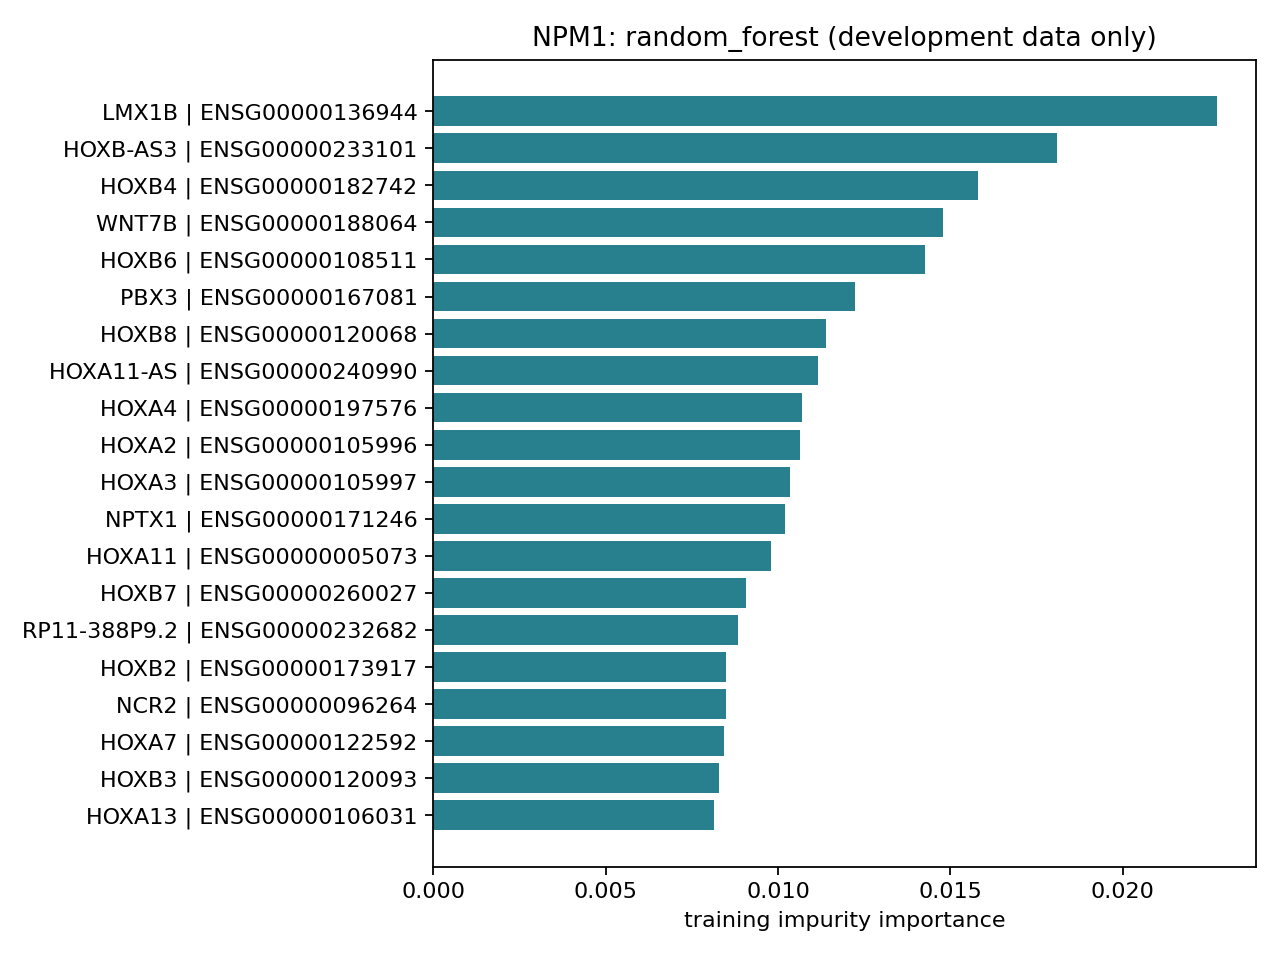

The table this chart was drawn from, first rows:
stable_id, display_label, description, biotype, weight, importance_type, absolute_weight, literature_panel_member
ENSG00000136944, LMX1B, LIM homeobox transcription factor 1, bet…, protein_coding, 0.02272, training_impurity_importance, 0.02272, False
ENSG00000233101, HOXB-AS3, HOXB cluster antisense RNA 3 [Source:HGN…, antisense, 0.01808, training_impurity_importance, 0.01808, False
ENSG00000182742, HOXB4, homeobox B4 [Source:HGNC Symbol;Acc:5115…, protein_coding, 0.01579, training_impurity_importance, 0.01579, False
ENSG00000188064, WNT7B, wingless-type MMTV integration site fami…, protein_coding, 0.01477, training_impurity_importance, 0.01477, False
ENSG00000108511, HOXB6, homeobox B6 [Source:HGNC Symbol;Acc:5117…, protein_coding, 0.01425, training_impurity_importance, 0.01425, True
ENSG00000167081, PBX3, pre-B-cell leukemia homeobox 3 [Source:H…, protein_coding, 0.01223, training_impurity_importance, 0.01223, False
ENSG00000120068, HOXB8, homeobox B8 [Source:HGNC Symbol;Acc:5119…, protein_coding, 0.01139, training_impurity_importance, 0.01139, False
ENSG00000240990, HOXA11-AS, HOXA11 antisense RNA [Source:HGNC Symbol…, antisense, 0.01115, training_impurity_importance, 0.01115, False
ENSG00000197576, HOXA4, homeobox A4 [Source:HGNC Symbol;Acc:5105…, protein_coding, 0.0107, training_impurity_importance, 0.0107, False
ENSG00000105996, HOXA2, homeobox A2 [Source:HGNC Symbol;Acc:5103…, protein_coding, 0.01064, training_impurity_importance, 0.01064, False
ENSG00000105997, HOXA3, homeobox A3 [Source:HGNC Symbol;Acc:5104…, protein_coding, 0.01035, training_impurity_importance, 0.01035, False
ENSG00000171246, NPTX1, neuronal pentraxin I [Source:HGNC Symbol…, protein_coding, 0.01019, training_impurity_importance, 0.01019, False
ENSG00000005073, HOXA11, homeobox A11 [Source:HGNC Symbol;Acc:510…, protein_coding, 0.009787, training_impurity_importance, 0.009787, False
ENSG00000260027, HOXB7, homeobox B7 [Source:HGNC Symbol;Acc:5118…, protein_coding, 0.009063, training_impurity_importance, 0.009063, False
ENSG00000232682, RP11-388P9.2, , antisense, 0.008853, training_impurity_importance, 0.008853, False
ENSG00000173917, HOXB2, homeobox B2 [Source:HGNC Symbol;Acc:5113…, protein_coding, 0.00849, training_impurity_importance, 0.00849, True
ENSG00000096264, NCR2, natural cytotoxicity triggering receptor…, protein_coding, 0.008482, training_impurity_importance, 0.008482, False
ENSG00000122592, HOXA7, homeobox A7 [Source:HGNC Symbol;Acc:5108…, protein_coding, 0.008438, training_impurity_importance, 0.008438, False
ENSG00000120093, HOXB3, homeobox B3 [Source:HGNC Symbol;Acc:5114…, protein_coding, 0.008286, training_impurity_importance, 0.008286, True
ENSG00000106031, HOXA13, homeobox A13 [Source:HGNC Symbol;Acc:510…, protein_coding, 0.008155, training_impurity_importance, 0.008155, False
ENSG00000070193, FGF10, fibroblast growth factor 10 [Source:HGNC…, protein_coding, 0.007927, training_impurity_importance, 0.007927, False
ENSG00000113140, SPARC, secreted protein, acidic, cysteine-rich …, protein_coding, 0.007457, training_impurity_importance, 0.007457, False
ENSG00000170545, SMAGP, small cell adhesion glycoprotein [Source…, protein_coding, 0.007291, training_impurity_importance, 0.007291, False
ENSG00000101210, EEF1A2, eukaryotic translation elongation factor…, protein_coding, 0.006992, training_impurity_importance, 0.006992, False
ENSG00000106004, HOXA5, homeobox A5 [Source:HGNC Symbol;Acc:5106…, protein_coding, 0.006689, training_impurity_importance, 0.006689, False
ENSG00000106006, HOXA6, homeobox A6 [Source:HGNC Symbol;Acc:5107…, protein_coding, 0.006561, training_impurity_importance, 0.006561, False
ENSG00000145777, TSLP, thymic stromal lymphopoietin [Source:HGN…, protein_coding, 0.006419, training_impurity_importance, 0.006419, False
ENSG00000154736, ADAMTS5, ADAM metallopeptidase with thrombospondi…, protein_coding, 0.005779, training_impurity_importance, 0.005779, False
ENSG00000120075, HOXB5, homeobox B5 [Source:HGNC Symbol;Acc:5116…, protein_coding, 0.005758, training_impurity_importance, 0.005758, False
ENSG00000142192, APP, amyloid beta (A4) precursor protein [Sou…, protein_coding, 0.0057, training_impurity_importance, 0.0057, False
ENSG00000110013, SIAE, sialic acid acetylesterase [Source:HGNC …, protein_coding, 0.005665, training_impurity_importance, 0.005665, False
ENSG00000170893, TRH, thyrotropin-releasing hormone [Source:HG…, protein_coding, 0.005497, training_impurity_importance, 0.005497, False
ENSG00000143995, MEIS1, Meis homeobox 1 [Source:HGNC Symbol;Acc:…, protein_coding, 0.005353, training_impurity_importance, 0.005353, True
ENSG00000214870, AC004540.5, , lincRNA, 0.005256, training_impurity_importance, 0.005256, False
ENSG00000171843, MLLT3, myeloid/lymphoid or mixed-lineage leukem…, protein_coding, 0.005153, training_impurity_importance, 0.005153, False
ENSG00000263053, RP11-1055B8.6, Uncharacterized protein  [Source:UniProt…, protein_coding, 0.005137, training_impurity_importance, 0.005137, False
ENSG00000170689, HOXB9, homeobox B9 [Source:HGNC Symbol;Acc:5120…, protein_coding, 0.005053, training_impurity_importance, 0.005053, False
ENSG00000139410, SDSL, serine dehydratase-like [Source:HGNC Sym…, protein_coding, 0.005044, training_impurity_importance, 0.005044, False
ENSG00000253293, HOXA10, homeobox A10 [Source:HGNC Symbol;Acc:510…, protein_coding, 0.004966, training_impurity_importance, 0.004966, True
ENSG00000197992, CLEC9A, C-type lectin domain family 9, member A …, protein_coding, 0.004551, training_impurity_importance, 0.004551, False
ENSG00000054598, FOXC1, forkhead box C1 [Source:HGNC Symbol;Acc:…, protein_coding, 0.004521, training_impurity_importance, 0.004521, False
ENSG00000068885, IFT80, intraflagellar transport 80 homolog (Chl…, protein_coding, 0.004308, training_impurity_importance, 0.004308, False
ENSG00000119919, NKX2-3, NK2 homeobox 3 [Source:HGNC Symbol;Acc:7…, protein_coding, 0.004301, training_impurity_importance, 0.004301, False
ENSG00000253187, HOXA10-AS, HOXA10 antisense RNA [Source:HGNC Symbol…, antisense, 0.004241, training_impurity_importance, 0.004241, False
ENSG00000164929, BAALC, brain and acute leukemia, cytoplasmic [S…, protein_coding, 0.004201, training_impurity_importance, 0.004201, False
ENSG00000172318, B3GALT1, UDP-Gal:betaGlcNAc beta 1,3-galactosyltr…, protein_coding, 0.004173, training_impurity_importance, 0.004173, False
ENSG00000102595, UGGT2, UDP-glucose glycoprotein glucosyltransfe…, protein_coding, 0.00408, training_impurity_importance, 0.00408, False
ENSG00000197822, OCLN, occludin [Source:HGNC Symbol;Acc:8104], protein_coding, 0.004059, training_impurity_importance, 0.004059, False
ENSG00000159374, M1AP, meiosis 1 associated protein [Source:HGN…, protein_coding, 0.003811, training_impurity_importance, 0.003811, False
ENSG00000174059, CD34, CD34 molecule [Source:HGNC Symbol;Acc:16…, protein_coding, 0.003664, training_impurity_importance, 0.003664, False
ENSG00000169752, NRG4, neuregulin 4 [Source:HGNC Symbol;Acc:298…, protein_coding, 0.003568, training_impurity_importance, 0.003568, False
ENSG00000137558, PI15, peptidase inhibitor 15 [Source:HGNC Symb…, protein_coding, 0.00346, training_impurity_importance, 0.00346, False
ENSG00000147394, ZNF185, zinc finger protein 185 (LIM domain) [So…, protein_coding, 0.003451, training_impurity_importance, 0.003451, False
ENSG00000177508, IRX3, iroquois homeobox 3 [Source:HGNC Symbol;…, protein_coding, 0.003414, training_impurity_importance, 0.003414, False
ENSG00000123836, PFKFB2, 6-phosphofructo-2-kinase/fructose-2,6-bi…, protein_coding, 0.003268, training_impurity_importance, 0.003268, False
ENSG00000257582, RP11-129J12.2, , antisense, 0.0032, training_impurity_importance, 0.0032, False
ENSG00000078399, HOXA9, homeobox A9 [Source:HGNC Symbol;Acc:5109…, protein_coding, 0.003195, training_impurity_importance, 0.003195, True
ENSG00000176842, IRX5, iroquois homeobox 5 [Source:HGNC Symbol;…, protein_coding, 0.003114, training_impurity_importance, 0.003114, False
ENSG00000174837, EMR1, egf-like module containing, mucin-like, …, protein_coding, 0.003066, training_impurity_importance, 0.003066, False
ENSG00000108702, CCL1, chemokine (C-C motif) ligand 1 [Source:H…, protein_coding, 0.003044, training_impurity_importance, 0.003044, False
... 4,940 more rows
